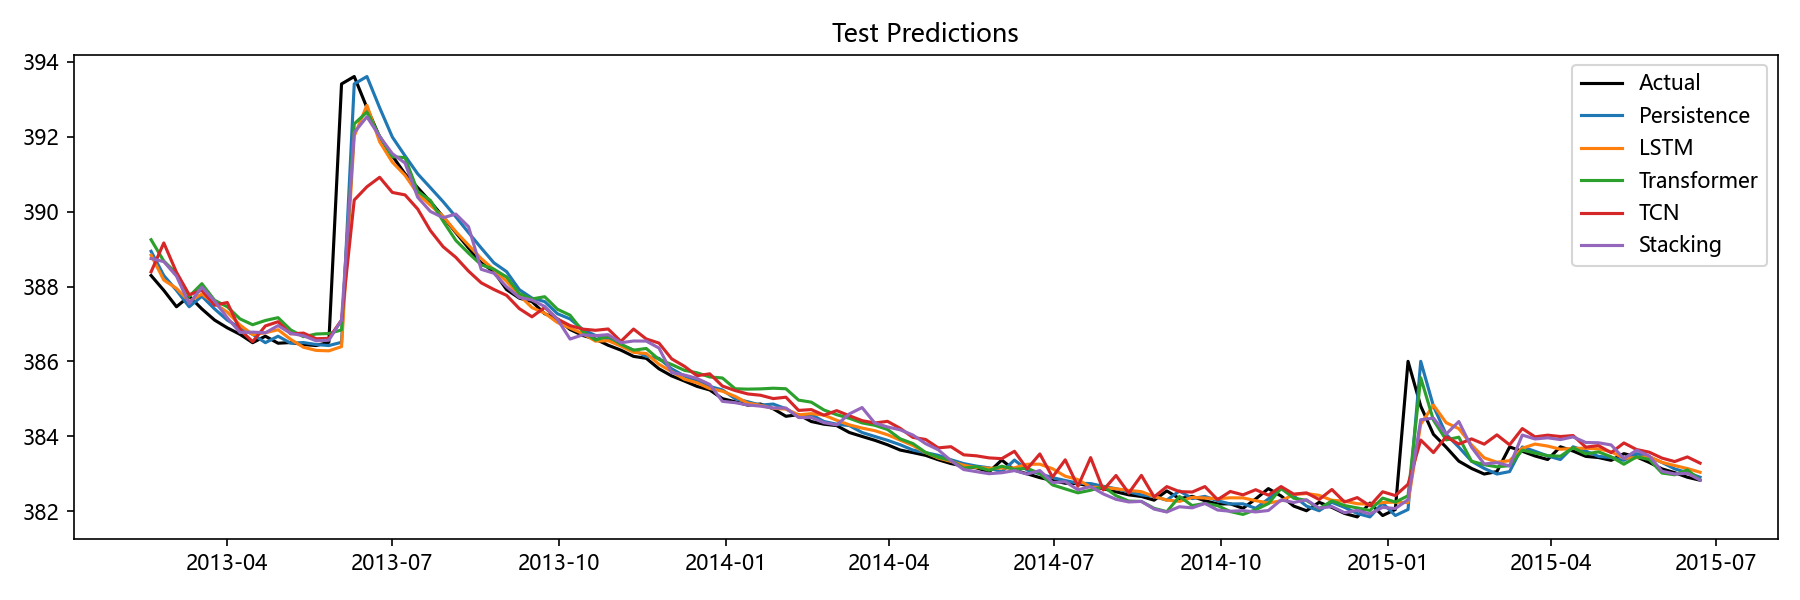

Source data for this figure (header and first rows):
Date, Actual, Persistence, LSTM, Transformer, TCN, Stacking, Aquifer
2013-02-18, 388.3, 388.9, 388.8, 389.3, 388.4, 388.7, 岩溶水1
2013-02-25, 387.9, 388.3, 388.2, 388.7, 389.2, 388.7, 岩溶水1
2013-03-04, 387.5, 387.9, 387.9, 388.3, 388.4, 388.3, 岩溶水1
2013-03-11, 387.7, 387.5, 387.6, 387.7, 387.8, 387.5, 岩溶水1
2013-03-18, 387.4, 387.7, 387.8, 388.1, 387.9, 388, 岩溶水1
2013-03-25, 387.1, 387.4, 387.5, 387.6, 387.5, 387.6, 岩溶水1
2013-04-01, 386.9, 387.1, 387.3, 387.5, 387.6, 387.2, 岩溶水1
2013-04-08, 386.7, 386.9, 387, 387.1, 386.8, 386.8, 岩溶水1
2013-04-15, 386.5, 386.7, 386.7, 387, 386.5, 386.8, 岩溶水1
2013-04-22, 386.7, 386.5, 386.8, 387.1, 386.9, 386.8, 岩溶水1
2013-04-29, 386.5, 386.7, 386.8, 387.2, 387.1, 387, 岩溶水1
2013-05-06, 386.5, 386.5, 386.6, 386.8, 386.7, 386.8, 岩溶水1
2013-05-13, 386.5, 386.5, 386.4, 386.7, 386.8, 386.7, 岩溶水1
2013-05-20, 386.4, 386.5, 386.3, 386.7, 386.6, 386.6, 岩溶水1
2013-05-27, 386.5, 386.4, 386.3, 386.7, 386.6, 386.6, 岩溶水1
2013-06-03, 393.4, 386.5, 386.4, 386.8, 387.1, 387.1, 岩溶水1
2013-06-10, 393.6, 393.4, 392, 392.3, 390.3, 392.1, 岩溶水1
2013-06-17, 392.8, 393.6, 392.8, 392.7, 390.7, 392.5, 岩溶水1
2013-06-24, 392, 392.8, 391.9, 392, 390.9, 392, 岩溶水1
2013-07-01, 391.5, 392, 391.3, 391.5, 390.5, 391.5, 岩溶水1
2013-07-08, 391, 391.5, 391, 391.4, 390.4, 391.3, 岩溶水1
2013-07-15, 390.6, 391, 390.5, 390.5, 390.1, 390.4, 岩溶水1
2013-07-22, 390.3, 390.6, 390.2, 390.3, 389.5, 390, 岩溶水1
2013-07-29, 389.9, 390.3, 389.9, 389.7, 389.1, 389.8, 岩溶水1
2013-08-05, 389.4, 389.9, 389.5, 389.2, 388.8, 389.9, 岩溶水1
2013-08-12, 389, 389.4, 389.1, 388.9, 388.4, 389.6, 岩溶水1
2013-08-19, 388.6, 389, 388.7, 388.6, 388.1, 388.5, 岩溶水1
2013-08-26, 388.4, 388.6, 388.4, 388.5, 387.9, 388.4, 岩溶水1
2013-09-02, 387.9, 388.4, 388.1, 388.3, 387.8, 388, 岩溶水1
2013-09-09, 387.7, 387.9, 387.8, 387.8, 387.4, 387.7, 岩溶水1
2013-09-16, 387.6, 387.7, 387.4, 387.7, 387.2, 387.6, 岩溶水1
2013-09-23, 387.3, 387.6, 387.3, 387.7, 387.4, 387.5, 岩溶水1
2013-09-30, 387.1, 387.3, 387, 387.4, 387.1, 387.1, 岩溶水1
2013-10-07, 386.9, 387.1, 386.9, 387.2, 387, 386.6, 岩溶水1
2013-10-14, 386.7, 386.9, 386.7, 386.8, 386.9, 386.7, 岩溶水1
2013-10-21, 386.6, 386.7, 386.5, 386.6, 386.8, 386.7, 岩溶水1
2013-10-28, 386.4, 386.6, 386.6, 386.7, 386.9, 386.7, 岩溶水1
2013-11-04, 386.3, 386.4, 386.4, 386.5, 386.5, 386.5, 岩溶水1
2013-11-11, 386.1, 386.3, 386.2, 386.3, 386.9, 386.5, 岩溶水1
2013-11-18, 386.1, 386.1, 386.2, 386.3, 386.6, 386.5, 岩溶水1
2013-11-25, 385.8, 386.1, 385.9, 386.1, 386.5, 386.4, 岩溶水1
2013-12-02, 385.6, 385.8, 385.7, 385.9, 386.1, 385.7, 岩溶水1
2013-12-09, 385.5, 385.6, 385.5, 385.8, 385.9, 385.6, 岩溶水1
2013-12-16, 385.3, 385.5, 385.4, 385.7, 385.6, 385.5, 岩溶水1
2013-12-23, 385.2, 385.3, 385.3, 385.6, 385.7, 385.4, 岩溶水1
2013-12-30, 385, 385.2, 385.2, 385.6, 385.3, 384.9, 岩溶水1
2014-01-06, 384.9, 385, 385.1, 385.3, 385.2, 384.9, 岩溶水1
2014-01-13, 384.8, 384.9, 384.9, 385.3, 385.1, 384.8, 岩溶水1
2014-01-20, 384.9, 384.8, 384.8, 385.3, 385.1, 384.8, 岩溶水1
2014-01-27, 384.7, 384.9, 384.7, 385.3, 385, 384.8, 岩溶水1
2014-02-03, 384.5, 384.7, 384.7, 385.3, 385, 384.8, 岩溶水1
2014-02-10, 384.6, 384.5, 384.6, 385, 384.7, 384.5, 岩溶水1
2014-02-17, 384.4, 384.6, 384.6, 384.9, 384.7, 384.5, 岩溶水1
2014-02-24, 384.3, 384.4, 384.6, 384.7, 384.6, 384.4, 岩溶水1
2014-03-03, 384.3, 384.3, 384.4, 384.6, 384.7, 384.3, 岩溶水1
2014-03-10, 384.1, 384.3, 384.3, 384.5, 384.5, 384.6, 岩溶水1
2014-03-17, 384, 384.1, 384.2, 384.4, 384.4, 384.8, 岩溶水1
2014-03-24, 383.9, 384, 384.2, 384.3, 384.4, 384.4, 岩溶水1
2014-03-31, 383.8, 383.9, 384, 384.2, 384.4, 384.2, 岩溶水1
2014-04-07, 383.6, 383.8, 383.9, 383.9, 384.2, 384.2, 岩溶水1
... 63 more rows
